Run: headless pygame with SDL's dummy video driver; simulated clock (each Clock.tick advances the game by its frame time, no real sleeping); random seed 0; keys injected as events and as key.get_pressed() state; no mouse input.
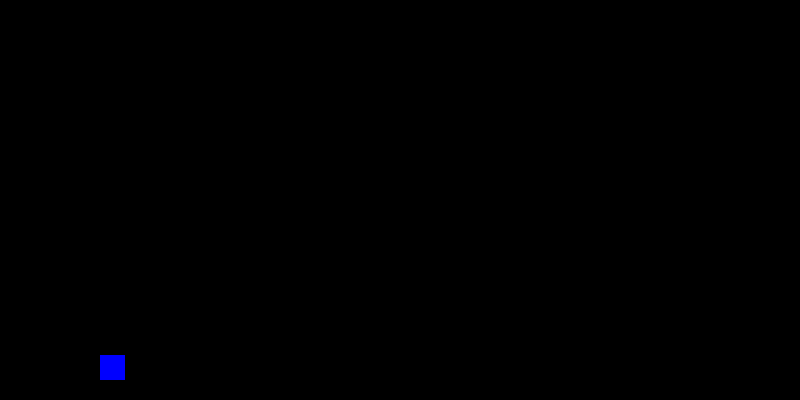
Frame 1 of 3 · flips 1–60 · no input
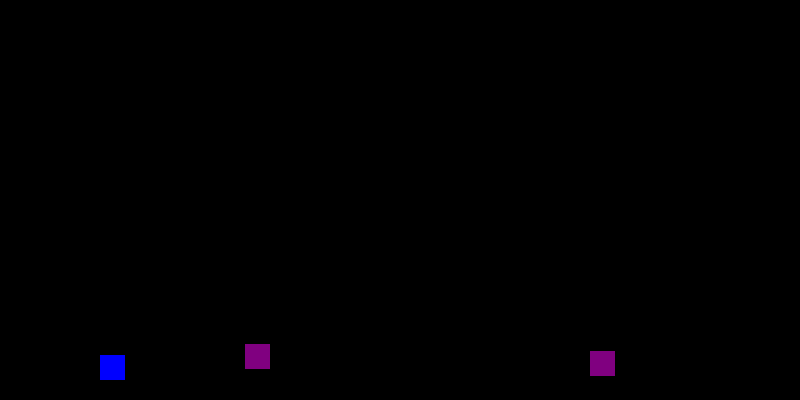
Frame 2 of 3 · flips 61–180 · tapped SPACE, RETURN · held RIGHT (→), D
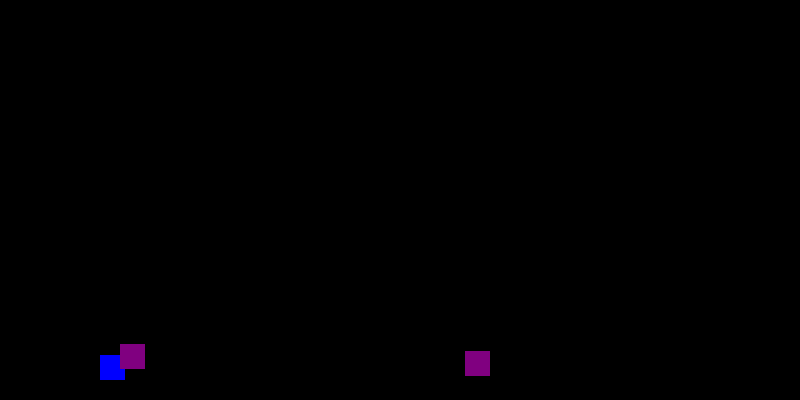
Frame 3 of 3 · flips 181–300 · held DOWN (↓), S (game ended)

The pygame program that drew these frames:

import random

import pygame

pygame.init()

WIDTH, HEIGHT = 800, 400
FPS = 60

BLACK = (0, 0, 0)
WHITE = (255, 255, 255)
BLUE = (0, 0, 255)
PURPLE = (128, 0, 128)

GROUND_Y = HEIGHT - 20
GRAVITY = 1
JUMP_SPEED = -15
OBSTACLE_SPEED = 5
SPAWN_DELAY = 1000
MAX_OFFSET_SPAWN_DELAY = 500


window = pygame.display.set_mode((WIDTH, HEIGHT))
pygame.display.set_caption("Python Dash")
clock = pygame.time.Clock()


class Player(pygame.sprite.Sprite):
    def __init__(self, x, y, size):
        super().__init__()
        self.image = pygame.Surface((size, size))
        self.image.fill(BLUE)
        self.rect = self.image.get_rect()
        self.rect.topleft = (x, y)

        self.velocity = 0
        self.on_ground = True

    def update(self, keys):
        if keys[pygame.K_SPACE] and self.on_ground:
            self.velocity = JUMP_SPEED
            self.on_ground = False

        self.rect.y += self.velocity
        self.velocity += GRAVITY

        if self.rect.bottom >= GROUND_Y:
            self.rect.bottom = GROUND_Y
            self.velocity = 0
            self.on_ground = True


class Obstacle(pygame.sprite.Sprite):
    def __init__(self, x, y, width, height):
        super().__init__()
        self.image = pygame.Surface((width, height))
        self.image.fill(PURPLE)
        self.rect = self.image.get_rect()
        self.rect.bottomleft = (x, y)

    def update(self, keys):
        self.rect.x -= OBSTACLE_SPEED
        if self.rect.right < 0:
            self.kill()


running = True

all_sprites = pygame.sprite.Group()
obstacles = pygame.sprite.Group()

player = Player(100, HEIGHT - 40, 25)
all_sprites.add(player)

# obstacle = Obstacle(WIDTH - 40, 25, 25)
# obstacles.add(obstacle)
# all_sprites.add(obstacle)

last_spawn_time = pygame.time.get_ticks()

while running:
    clock.tick(FPS)
    keys = pygame.key.get_pressed()
    current_time = pygame.time.get_ticks()
    random_spawn_delay = random.randint(0, MAX_OFFSET_SPAWN_DELAY)

    for event in pygame.event.get():
        if event.type == pygame.QUIT:
            running = False

    if current_time - last_spawn_time > SPAWN_DELAY + random_spawn_delay:
        last_spawn_time = current_time
        y_pos = GROUND_Y - random.randint(0, 100)
        obstacle = Obstacle(WIDTH, y_pos,25, 25)
        all_sprites.add(obstacle)
        obstacles.add(obstacle)

    window.fill(BLACK)
    all_sprites.draw(window)

    if pygame.sprite.spritecollideany(player, obstacles):
        running = False

    all_sprites.update(keys)
    pygame.display.update()

pygame.quit()
